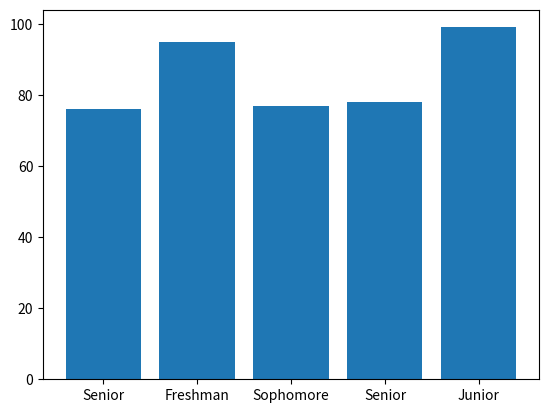

This chart was generated by the following Python code:
#!/usr/bin/env python
# coding: utf-8

# In[23]:


import matplotlib.pyplot as plt
import pandas as pd
import numpy as np
names = ['Bob','Jessica','Mary','John','Mel'] 
status = ['Senior','Freshman','Sophomore','Senior',
'Junior']
grades = [76,95,77,78,99]
GradeList = zip(names,grades)
y_pos = np.arange(len(status))


# In[24]:


plt.bar(y_pos, grades)
 
plt.xticks(y_pos, status)
 
plt.show()

